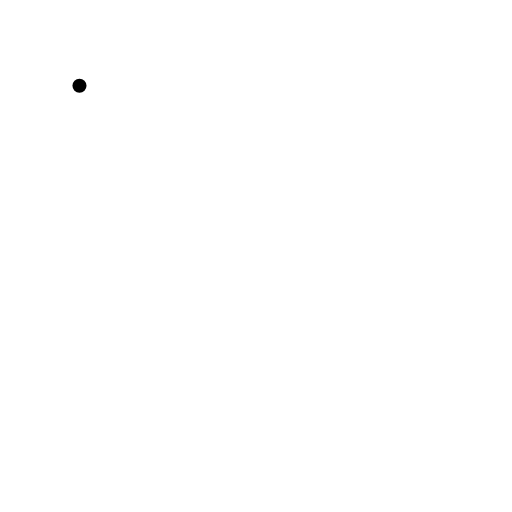
t = 0.00 s
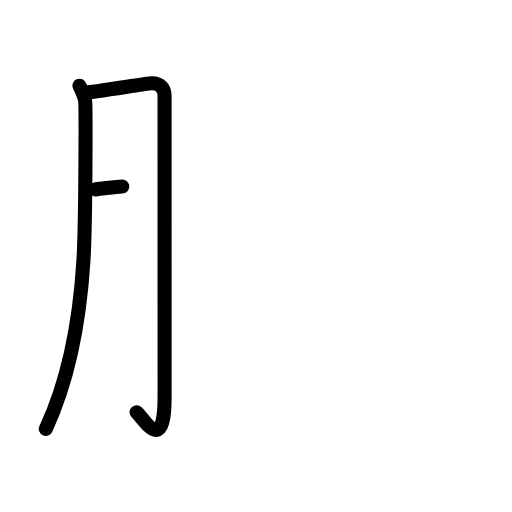
t = 2.40 s
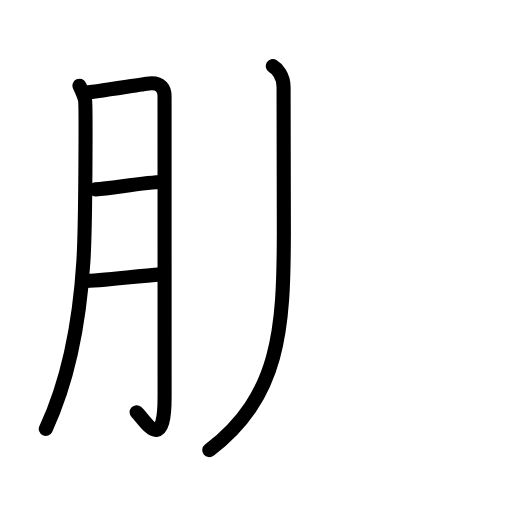
t = 4.80 s
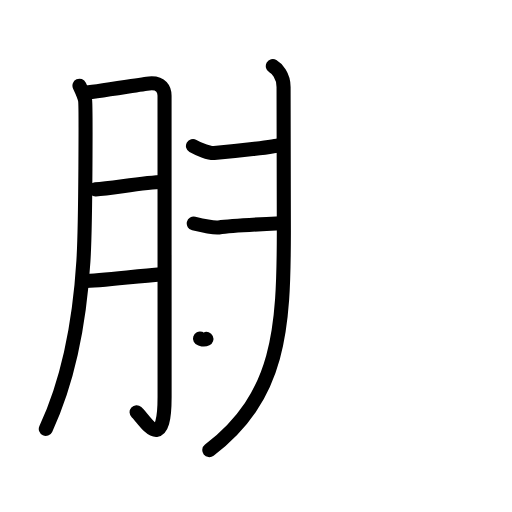
t = 7.20 s
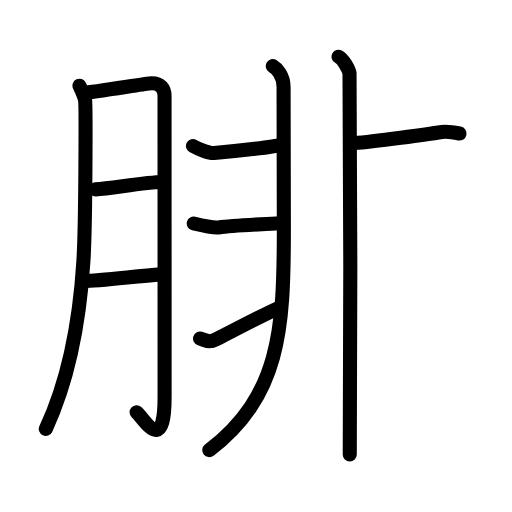
t = 9.60 s
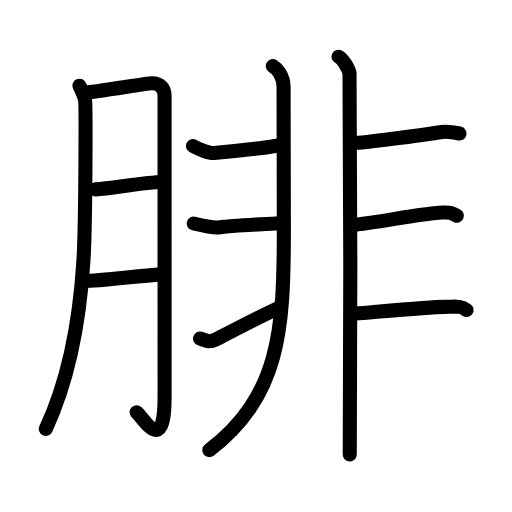
t = 12.00 s

The animated SVG that drew these frames (rendered in a browser with its animation timeline set to each time). Animation: 37 SMIL elements (animate=37); one cycle of 12.00 s.

<?xml version="1.0" encoding="UTF-8"?>
<!--
AniKanjiVG is licensed by CC-BY-SA Paul C. Sommerhoff (https://bitbucket.org/sommerhoff/anikanjivg).
AniKanjiVG uses KanjiVG which is licensed by CC-BY-SA Ulrich Apel (http://kanjivg.tagaini.net).
See also http://creativecommons.org/licenses/by-sa/3.0/
-->
<svg xmlns:kvg='http://kanjivg.tagaini.net' xmlns='http://www.w3.org/2000/svg' width='109' height='109' viewBox='0 0 109 109' style='fill:none;stroke:#000000;stroke-width:3;stroke-linecap:round;stroke-linejoin:round;' id="kvg:kanji_08153"><g id="kvg:08153" kvg:element="腓"><g id="kvg:08153-g1" kvg:element="月" kvg:variant="true" kvg:original="肉" kvg:position="left" kvg:radical="general"><path id="kvg:08153-s1" kvg:type="㇒" d="M16.92,18.25c0.46,0.98,1.04,2.18,1.2,3.12c0.15,0.95,0.14,26.19-0.36,34.16c-0.7,11.33-2.51,23.97-8.01,35.78"><animate attributeName="d" begin="0.0s" dur="0.3333333333333333s" from="M16.92,18.25C16.92,18.25,16.92,18.25,16.92,18.25" to="M16.92,18.25c0.46,0.98,1.04,2.18,1.2,3.12" />
<animate attributeName="d" begin="0.3333333333333333s" dur="0.3333333333333333s" from="M16.92,18.25c0.46,0.98,1.04,2.18,1.2,3.12c0,0,0,0,0,0,0" to="M16.92,18.25c0.46,0.98,1.04,2.18,1.2,3.12c0.15,0.95,0.14,26.19-0.36,34.16" />
<animate attributeName="d" begin="0.6666666666666666s" dur="0.3333333333333333s" from="M16.92,18.25c0.46,0.98,1.04,2.18,1.2,3.12c0.15,0.95,0.14,26.19-0.36,34.16c0,0,0,0,0,0,0" to="M16.92,18.25c0.46,0.98,1.04,2.18,1.2,3.12c0.15,0.95,0.14,26.19-0.36,34.16c-0.7,11.33-2.51,23.97-8.01,35.78" />
</path>
<path id="kvg:08153-s2" kvg:type="㇆a" d="M17.75,19.75c1.96-0.06,12.56-1.86,14.02-1.99c2.61-0.23,3.26,1.3,3.26,2.65c0,3.21,0.01,45.9,0.01,64.11c0,12.52-4.3,4.73-5.96,3.23"><animate attributeName="d" begin="1.0s" dur="0.25s" from="M17.75,19.75C17.75,19.75,17.75,19.75,17.75,19.75" to="M17.75,19.75c1.96-0.06,12.56-1.86,14.02-1.99" />
<animate attributeName="d" begin="1.25s" dur="0.25s" from="M17.75,19.75c1.96-0.06,12.56-1.86,14.02-1.99c0,0,0,0,0,0,0" to="M17.75,19.75c1.96-0.06,12.56-1.86,14.02-1.99c2.61-0.23,3.26,1.3,3.26,2.65" />
<animate attributeName="d" begin="1.5s" dur="0.25s" from="M17.75,19.75c1.96-0.06,12.56-1.86,14.02-1.99c2.61-0.23,3.26,1.3,3.26,2.65c0,0,0,0,0,0,0" to="M17.75,19.75c1.96-0.06,12.56-1.86,14.02-1.99c2.61-0.23,3.26,1.3,3.26,2.65c0,3.21,0.01,45.9,0.01,64.11" />
<animate attributeName="d" begin="1.75s" dur="0.25s" from="M17.75,19.75c1.96-0.06,12.56-1.86,14.02-1.99c2.61-0.23,3.26,1.3,3.26,2.65c0,3.21,0.01,45.9,0.01,64.11c0,0,0,0,0,0,0" to="M17.75,19.75c1.96-0.06,12.56-1.86,14.02-1.99c2.61-0.23,3.26,1.3,3.26,2.65c0,3.21,0.01,45.9,0.01,64.11c0,12.52-4.3,4.73-5.96,3.23" />
<animate attributeName="d" begin="0s" dur="1.0s" from="M-100,-100" to="M-100,-100" />
</path>
<path id="kvg:08153-s3" kvg:type="㇐a" d="M20.32,40.32c3.93-0.33,10.81-1.54,14.26-1.57"><animate attributeName="d" begin="2.0s" dur="1.0s" from="M20.32,40.32C20.32,40.32,20.32,40.32,20.32,40.32" to="M20.32,40.32c3.93-0.33,10.81-1.54,14.26-1.57" />
<animate attributeName="d" begin="0s" dur="2.0s" from="M-100,-100" to="M-100,-100" />
</path>
<path id="kvg:08153-s4" kvg:type="㇐a" d="M17.76,59.85c3.72-0.07,11.41-1.08,16.45-1.44"><animate attributeName="d" begin="3.0s" dur="1.0s" from="M17.76,59.85C17.76,59.85,17.76,59.85,17.76,59.85" to="M17.76,59.85c3.72-0.07,11.41-1.08,16.45-1.44" />
<animate attributeName="d" begin="0s" dur="3.0s" from="M-100,-100" to="M-100,-100" />
</path>
</g>
<g id="kvg:08153-g2" kvg:element="非" kvg:position="right"><g id="kvg:08153-g3" kvg:position="left"><path id="kvg:08153-s5" kvg:type="㇒" d="M58.08,14.08c0.81,0.47,2.29,1.92,2.29,4.45c0,0.41,0.08,15.54,0.06,30.93C60.4,70.15,59.6,84.25,44.56,95.83"><animate attributeName="d" begin="4.0s" dur="0.3333333333333333s" from="M58.08,14.08C58.08,14.08,58.08,14.08,58.08,14.08" to="M58.08,14.08c0.81,0.47,2.29,1.92,2.29,4.45" />
<animate attributeName="d" begin="4.333333333333333s" dur="0.3333333333333333s" from="M58.08,14.08c0.81,0.47,2.29,1.92,2.29,4.45c0,0,0,0,0,0,0" to="M58.08,14.08c0.81,0.47,2.29,1.92,2.29,4.45c0,0.41,0.08,15.54,0.06,30.93" />
<animate attributeName="d" begin="4.666666666666667s" dur="0.3333333333333333s" from="M58.08,14.08c0.81,0.47,2.29,1.92,2.29,4.45c0,0.41,0.08,15.54,0.06,30.93c0,0,0,0,0,0,0" to="M58.08,14.08c0.81,0.47,2.29,1.92,2.29,4.45c0,0.41,0.08,15.54,0.06,30.93C60.4,70.15,59.6,84.25,44.56,95.83" />
<animate attributeName="d" begin="0s" dur="4.0s" from="M-100,-100" to="M-100,-100" />
</path>
<path id="kvg:08153-s6" kvg:type="㇐" d="M41.08,31.08c1.17,0.67,3.47,1.59,4.5,1.5c3.92-0.33,13.15-1.31,14.33-1.83"><animate attributeName="d" begin="5.0s" dur="0.5s" from="M41.08,31.08C41.08,31.08,41.08,31.08,41.08,31.08" to="M41.08,31.08c1.17,0.67,3.47,1.59,4.5,1.5" />
<animate attributeName="d" begin="5.5s" dur="0.5s" from="M41.08,31.08c1.17,0.67,3.47,1.59,4.5,1.5c0,0,0,0,0,0,0" to="M41.08,31.08c1.17,0.67,3.47,1.59,4.5,1.5c3.92-0.33,13.15-1.31,14.33-1.83" />
<animate attributeName="d" begin="0s" dur="5.0s" from="M-100,-100" to="M-100,-100" />
</path>
<path id="kvg:08153-s7" kvg:type="㇐" d="M41.25,47.58c1.75,0.42,4.27,0.97,5.33,0.83c1.06-0.14,8.92-0.67,13.21-0.88"><animate attributeName="d" begin="6.0s" dur="0.5s" from="M41.25,47.58C41.25,47.58,41.25,47.58,41.25,47.58" to="M41.25,47.58c1.75,0.42,4.27,0.97,5.33,0.83" />
<animate attributeName="d" begin="6.5s" dur="0.5s" from="M41.25,47.58c1.75,0.42,4.27,0.97,5.33,0.83c0,0,0,0,0,0,0" to="M41.25,47.58c1.75,0.42,4.27,0.97,5.33,0.83c1.06-0.14,8.92-0.67,13.21-0.88" />
<animate attributeName="d" begin="0s" dur="6.0s" from="M-100,-100" to="M-100,-100" />
</path>
<path id="kvg:08153-s8" kvg:type="㇐" d="M42.58,72.08c1.69,0.54,1.97,0.88,3.41,0.19c0.85-0.41,8.25-4.39,13.26-6.69"><animate attributeName="d" begin="7.0s" dur="0.5s" from="M42.58,72.08C42.58,72.08,42.58,72.08,42.58,72.08" to="M42.58,72.08c1.69,0.54,1.97,0.88,3.41,0.19" />
<animate attributeName="d" begin="7.5s" dur="0.5s" from="M42.58,72.08c1.69,0.54,1.97,0.88,3.41,0.19c0,0,0,0,0,0,0" to="M42.58,72.08c1.69,0.54,1.97,0.88,3.41,0.19c0.85-0.41,8.25-4.39,13.26-6.69" />
<animate attributeName="d" begin="0s" dur="7.0s" from="M-100,-100" to="M-100,-100" />
</path>
</g>
<g id="kvg:08153-g4" kvg:position="right"><path id="kvg:08153-s9" kvg:type="㇑" d="M72.08,12.08c0.95,0.48,2.14,2.54,2.33,3.5c0.19,0.96,0.24,75.18,0.05,81.19"><animate attributeName="d" begin="8.0s" dur="0.5s" from="M72.08,12.08C72.08,12.08,72.08,12.08,72.08,12.08" to="M72.08,12.08c0.95,0.48,2.14,2.54,2.33,3.5" />
<animate attributeName="d" begin="8.5s" dur="0.5s" from="M72.08,12.08c0.95,0.48,2.14,2.54,2.33,3.5c0,0,0,0,0,0,0" to="M72.08,12.08c0.95,0.48,2.14,2.54,2.33,3.5c0.19,0.96,0.24,75.18,0.05,81.19" />
<animate attributeName="d" begin="0s" dur="8.0s" from="M-100,-100" to="M-100,-100" />
</path>
<path id="kvg:08153-s10" kvg:type="㇐" d="M75.49,30.45c4.06-0.29,16.01-1.95,18.59-2.36c1.04-0.17,2.17,0,3.75,0.33"><animate attributeName="d" begin="9.0s" dur="0.5s" from="M75.49,30.45C75.49,30.45,75.49,30.45,75.49,30.45" to="M75.49,30.45c4.06-0.29,16.01-1.95,18.59-2.36" />
<animate attributeName="d" begin="9.5s" dur="0.5s" from="M75.49,30.45c4.06-0.29,16.01-1.95,18.59-2.36c0,0,0,0,0,0,0" to="M75.49,30.45c4.06-0.29,16.01-1.95,18.59-2.36c1.04-0.17,2.17,0,3.75,0.33" />
<animate attributeName="d" begin="0s" dur="9.0s" from="M-100,-100" to="M-100,-100" />
</path>
<path id="kvg:08153-s11" kvg:type="㇐" d="M75.75,47.83c3.87-0.35,15.38-2.58,18.34-2.58c1.75,0,1.75-0.08,3.17,0.67"><animate attributeName="d" begin="10.0s" dur="0.5s" from="M75.75,47.83C75.75,47.83,75.75,47.83,75.75,47.83" to="M75.75,47.83c3.87-0.35,15.38-2.58,18.34-2.58" />
<animate attributeName="d" begin="10.5s" dur="0.5s" from="M75.75,47.83c3.87-0.35,15.38-2.58,18.34-2.58c0,0,0,0,0,0,0" to="M75.75,47.83c3.87-0.35,15.38-2.58,18.34-2.58c1.75,0,1.75-0.08,3.17,0.67" />
<animate attributeName="d" begin="0s" dur="10.0s" from="M-100,-100" to="M-100,-100" />
</path>
<path id="kvg:08153-s12" kvg:type="㇐" d="M75.75,66.75c3.65-0.28,15.97-1.42,18.75-1.42c2.33,0,3.5-0.33,4.83,0.67"><animate attributeName="d" begin="11.0s" dur="0.5s" from="M75.75,66.75C75.75,66.75,75.75,66.75,75.75,66.75" to="M75.75,66.75c3.65-0.28,15.97-1.42,18.75-1.42" />
<animate attributeName="d" begin="11.5s" dur="0.5s" from="M75.75,66.75c3.65-0.28,15.97-1.42,18.75-1.42c0,0,0,0,0,0,0" to="M75.75,66.75c3.65-0.28,15.97-1.42,18.75-1.42c2.33,0,3.5-0.33,4.83,0.67" />
<animate attributeName="d" begin="0s" dur="11.0s" from="M-100,-100" to="M-100,-100" />
</path>
</g>
</g>
</g>
</svg>
